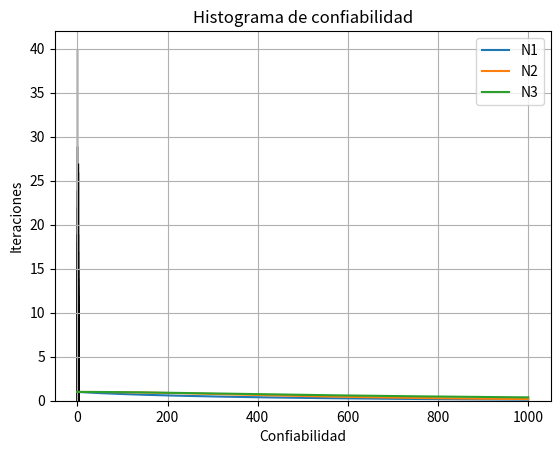

The matplotlib source for this figure:
"""
[redacted]
[redacted]
Inginería eléctrica UTP.
Análisis de confiabilidad en un SEP.
Enunciado :
Un sistema de transmisión está compuesto por 5 líneas (L1 a L5) con tasa de fallos en las líneas L1
y L3 de 0.003 fallas/año y en las demás de 0.001 fallas/año. ¿En cuál de los tres barrajes sería
conveniente ubicar el generador G1 para llevar energía a la línea de distribución LP1 con mayor
confiabilidad?
"""
from typing import List, Union, Any

import matplotlib.pyplot as plt
import numpy as np
import math as mt
import pandas as pd

# Tasa de fallos.

L1 = 0.003  # Fallas/año
L3 = 0.003  # Fallas/año
L2 = 0.001  # Fallas/año
L4 = 0.001  # Fallas/año
L5 = 0.001  # Fallas/año


# Para el sistema 1, original.
# Método de descomposición
def sisO():
    Rdes = (1 - (1 - RL1) * (1 - RL4)) * (1 - (RL2) * (1 - RL3)) * RL5 + (1 - (1 - RL1 * RL2) * (1 - RL4 * RL3)) * (
                1 - RL5)
    return Rdes


def conf_serie(R1, R2):
    return R1 * R2


def conf_paralelo(R1, R2):
    return 1 - (1 - R1) * (1 - R2)


# ******************************************
def sis1():
    equi1 = conf_serie(RL1, RL4)
    equi2 = conf_paralelo(equi1, RL5)
    equi3 = conf_serie(equi2, RL2)
    Rsp1 = conf_paralelo(equi3, RL3)
    return Rsp1


def sis2():
    equi12 = conf_serie(RL1, RL4)
    equi22 = conf_paralelo(equi12, RL5)
    equi33 = conf_serie(equi22, RL3)
    Rsp2 = conf_paralelo(equi33, RL2)
    return Rsp2


# La idea es graficar, por lo que puede ser necesario organizar en tomar valore añadiendo en listas
# Es decir podemos inicializar una lista vacía para el sistema 1

# Confiabilidad del sistema 1
Cdes = []
Crsp1 = []
Crsp2 = []
for t in range(0, 1000, 5):
    RL1 = mt.exp(-L1 * t)
    RL2 = mt.exp(-L2 * t)
    RL3 = mt.exp(-L3 * t)
    RL4 = mt.exp(-L4 * t)
    RL5 = mt.exp(-L5 * t)
    Cdes.append(sisO())
    Crsp1.append(sis1())
    Crsp2.append(sis2())
X = 'Confiabilidad del sistema original'
Y = 'Confiabiliadad del sistema con el generador en 2'
Z = 'Confiabiliadad del sistema con el generador en 3'

#df = pd.DataFrame(Cdes, Crsp1, columns= 'A B')
#columna_a = matriz['A'] # accedemos a la columna A
#columna_b = matriz['B'] # accedemos a la columna A
#columna_c = matriz['C'] # accedemos a la columa C
#print(df)
#print(f"{Cdes} {Crsp1} {Crsp2}".format(sisO(),sis1(),sis2()))
#print("Confiabiliad del sistema ubicando G en 2", '\n'.join(map(str, Crsp1)))
#print("Confiabiliad del sistema ubicando G en 3",'\n'.join(map(str, Crsp2)))

CS0 = np.array([[Cdes ],
    [Crsp1],
       [Crsp2]]).T


print('Confiabilidad del sistema en instantes de tiempo',CS0)
# Plotes

x = np.linspace(0, 1000, 200).astype(int)
plt.plot(x, Cdes)
plt.plot(x, Crsp1)
plt.plot(x, Crsp2)
plt.legend(["N1", "N2", "N3"])
plt.title("Confiabilidad vs tiempo")
plt.xlabel("Tiempo")
plt.ylabel("Confiabilidad del sistema")
plt.grid()
plt.savefig("Confiabilidadvstiempoc.pdf")
plt.show()

# Análisis de porcentajes.

plt.hist(Cdes, bins=15, edgecolor='black')
plt.hist(Crsp1,bins=15, edgecolor='black')
plt.hist(Crsp2,bins=15, edgecolor='black')
plt.legend(["N1", "N2", "N3"])
plt.title('Histograma de confiabilidad')
plt.xlabel("Confiabilidad")
plt.ylabel("Iteraciones")
plt.savefig("Histogramac.pdf")
plt.show()
